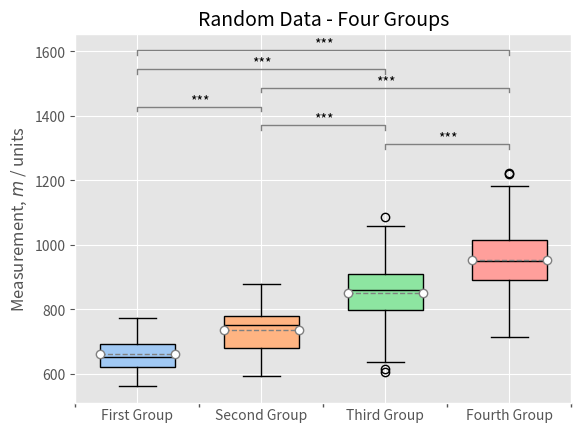

Write Python code to recreate this figure.
import matplotlib.pyplot as plt
plt.style.use('ggplot')
plt.rcParams['savefig.bbox'] = 'tight'

import numpy as np
import seaborn as sns
from scipy import stats
import os

def boxplot_with_significance_stars(data, title, ylabel, xticklabels, figname='boxplot_with_significance_stars.pdf'):
    """
    Create a box-and-whisker plot with significance bars.
    """
    ax = plt.axes()
    mean = {"marker": 'o', 'markerfacecolor': 'white', 'markeredgecolor': 'gray', 'markersize': 6, "color": 'gray'}

    bp = ax.boxplot(data, widths=0.6, patch_artist=True, meanprops=mean, meanline=True, showmeans=True)
    # Graph title
    ax.set_title(title, fontsize=14)
    # Label y-axis
    ax.set_ylabel(ylabel)
    # Label x-axis ticks
    ax.set_xticklabels(xticklabels)
    # Hide x-axis major ticks
    ax.tick_params(axis='x', which='major', length=0)
    # Show x-axis minor ticks
    xticks = [0.5] + [x + 0.5 for x in ax.get_xticks()]
    ax.set_xticks(xticks, minor=True)
    # Clean up the appearance
    ax.tick_params(axis='x', which='minor', length=3, width=1)

    # Change the colour of the boxes to Seaborn's 'pastel' palette
    colors = sns.color_palette('pastel')
    for patch, color in zip(bp['boxes'], colors):
        patch.set_facecolor(color)

    # Colour of the median lines
    plt.setp(bp['medians'], color='k')

    # Check for statistical significance
    significant_combinations = []
    # Check from the outside pairs of boxes inwards
    ls = list(range(1, len(data) + 1))
    combinations = [(ls[x], ls[x + y]) for y in reversed(ls) for x in range((len(ls) - y))]
    for c in combinations:
        data1 = data[c[0] - 1]
        data2 = data[c[1] - 1]
        # Significance
        U, p = stats.mannwhitneyu(data1, data2, alternative='two-sided')
        if p < 0.05:
            significant_combinations.append([c, p])

    # Get info about y-axis
    bottom, top = ax.get_ylim()
    yrange = top - bottom

    # Significance bars
    for i, significant_combination in enumerate(significant_combinations):
        # Columns corresponding to the datasets of interest
        x1 = significant_combination[0][0]
        x2 = significant_combination[0][1]
        # What level is this bar among the bars above the plot?
        level = len(significant_combinations) - i
        # Plot the bar
        bar_height = (yrange * 0.08 * level) + top
        bar_tips = bar_height - (yrange * 0.02)
        plt.plot(
            [x1, x1, x2, x2],
            [bar_tips, bar_height, bar_height, bar_tips], lw=1, c='gray')
        # Significance level
        p = significant_combination[1]
        if p < 0.001:
            sig_symbol = '***'
        elif p < 0.01:
            sig_symbol = '**'
        elif p < 0.05:
            sig_symbol = '*'
        text_height = bar_height + (yrange * 0.01)
        plt.text((x1 + x2) * 0.5, text_height, sig_symbol, ha='center', c='k')

    # Adjust y-axis
    bottom, top = ax.get_ylim()
    yrange = top - bottom
    ax.set_ylim(bottom - 0.02 * yrange, top)
    ax.set_ylim(bottom, top)

    # Annotate sample size below each box
    # for i, dataset in enumerate(data):
    #     sample_size = len(dataset)
    #     ax.text(i + 1, bottom, fr'n = {sample_size}', ha='center', size='x-small')

    # plt.show()
    plt.savefig(figname)
    if 'pdf' in figname:
        os.system(f'pdfcrop {figname} {figname}')

if __name__ == '__main__':
    data = []
    for x in range(4):
        mu = 650 + 100 * x
        sigma = 50 + 20 * x
        n = 30 + np.random.randint(0, 100)
        data.append(np.random.normal(mu, sigma, n))
    title = 'Random Data - Four Groups'
    ylabel = r'Measurement, $m$ / units'
    xticklabels = ['First Group', 'Second Group', 'Third Group', 'Fourth Group']
    boxplot_with_significance_stars(data, title, ylabel, xticklabels, figname='boxplot_with_significance_stars.png')